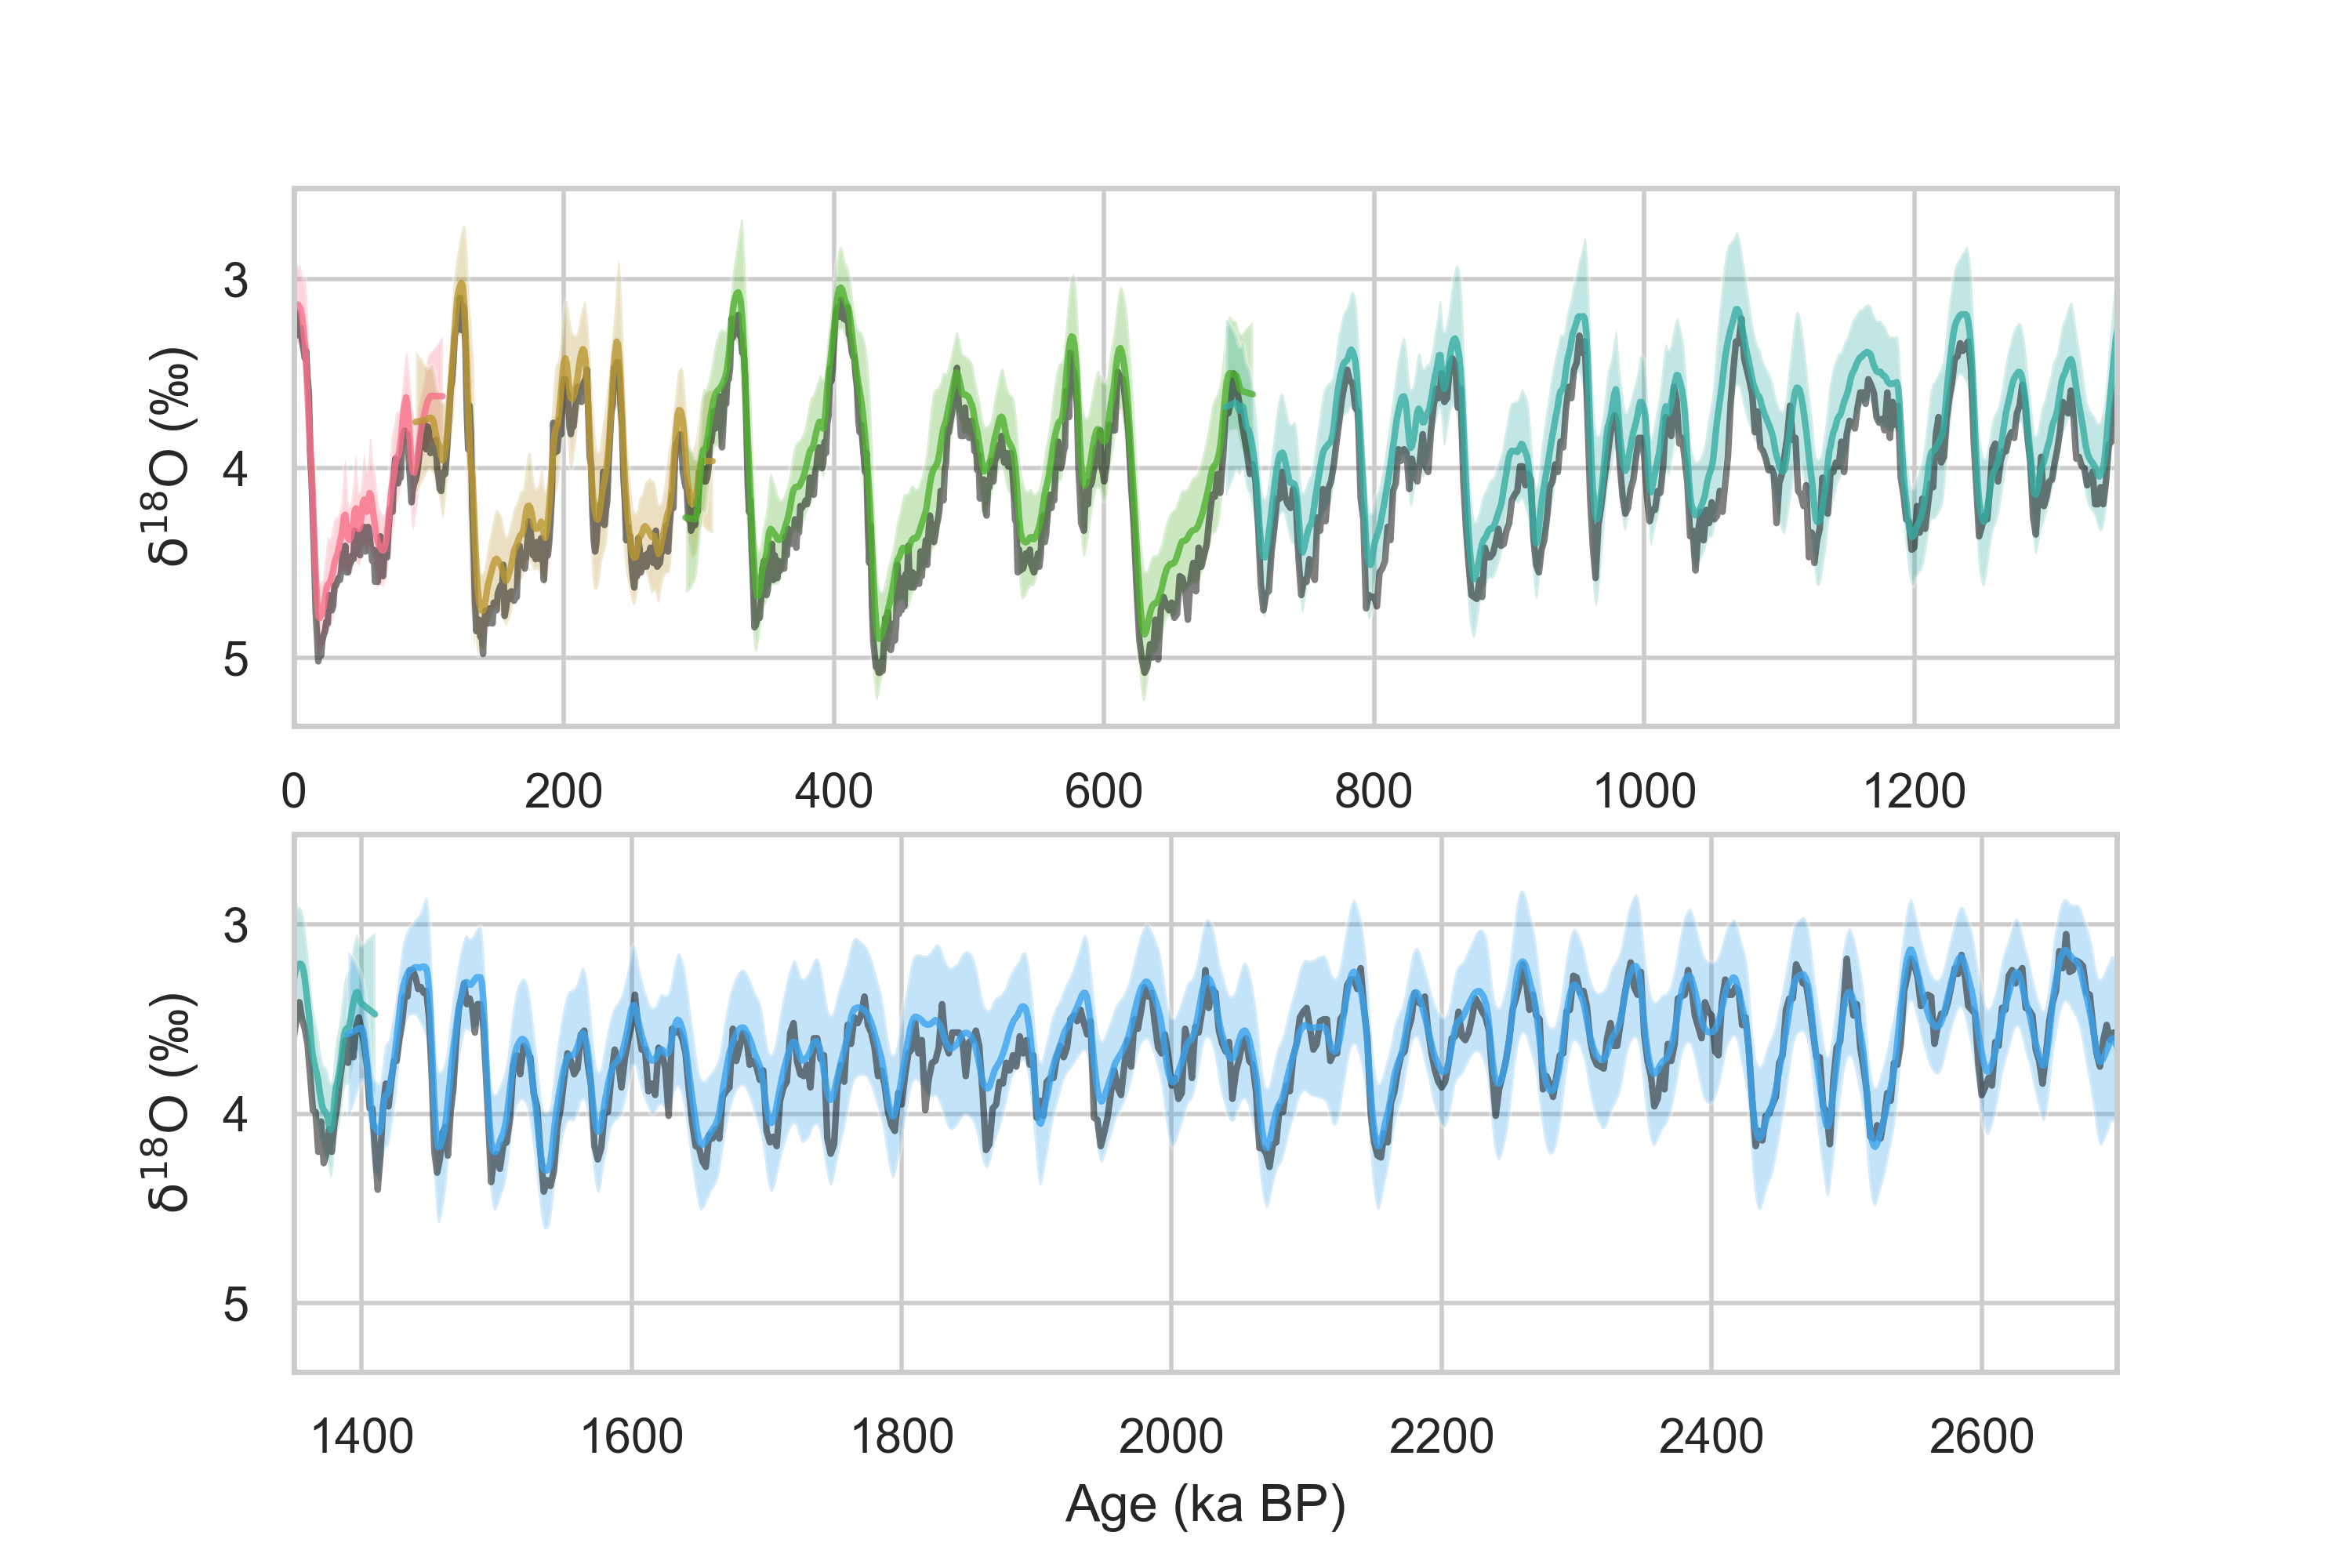

Recreate this plot in Python.
#!/usr/bin/env python3
# -*- coding: utf-8 -*-
"""
Created on Mon Nov 28 16:25:09 2022

@author: zhou
"""

import pandas as pd
import sys
sys.path.append("../../../../../Work/Lorraine/LR04/python")
import LR04_fetching_func
import matplotlib.pyplot as plt
import seaborn as sns
import scipy.io

from scipy import interpolate

def age_model_interp(dated_depths, dated_ages, all_depths):
    f = interpolate.interp1d(dated_depths, dated_ages, fill_value='extrapolate')
    all_ages = f(all_depths)
    return all_ages

sns.set(font='Arial',palette='husl',style='whitegrid',context='paper')

stack_path = '../stack.txt'
# stack = scipy.io.loadmat(stack_path)
stack = pd.read_table(stack_path, delimiter=' ')

stack_2_path = '../../R20_d18O_stack/stack.txt'
stack_2 = pd.read_table(stack_2_path, delimiter=' ')

stack_3_path = '../../R18_d18O_stack/stack.txt'
stack_3 = pd.read_table(stack_3_path, delimiter=' ')

stack_4_path = '../../R16_d18O_stack/stack.txt'
stack_4 = pd.read_table(stack_4_path, delimiter=' ')

stack_5_path = '../../R7_d18O_stack/stack.txt'
stack_5 = pd.read_table(stack_5_path, delimiter=' ')

LR04 = LR04_fetching_func.fetch_d18O()

#%% plot
fig, axes = plt.subplots(2,1, sharex=False)

axes[0].plot(stack['age(kyr)'], stack['mean(permil)'], label='BIGMACS', alpha=0.8)
axes[0].fill_between(stack['age(kyr)'],
                  stack['mean(permil)']+2*stack['sigma(permil)'],
                  stack['mean(permil)']-2*stack['sigma(permil)'],
                  alpha=0.3,
                  label='BIGMACS 2sigma')

axes[0].plot(stack_2['age(kyr)'], stack_2['mean(permil)'], label='BIGMACS', alpha=0.8)
axes[0].fill_between(stack_2['age(kyr)'],
                  stack_2['mean(permil)']+2*stack_2['sigma(permil)'],
                  stack_2['mean(permil)']-2*stack_2['sigma(permil)'],
                  alpha=0.3,
                  label='BIGMACS 2sigma')

axes[0].plot(stack_3['age(kyr)'], stack_3['mean(permil)'], label='BIGMACS', alpha=0.8)
axes[0].fill_between(stack_3['age(kyr)'],
                  stack_3['mean(permil)']+2*stack_3['sigma(permil)'],
                  stack_3['mean(permil)']-2*stack_3['sigma(permil)'],
                  alpha=0.3,
                  label='BIGMACS 2sigma')

axes[0].plot(stack_4['age(kyr)'], stack_4['mean(permil)'], label='BIGMACS', alpha=0.8)
axes[0].fill_between(stack_4['age(kyr)'],
                  stack_4['mean(permil)']+2*stack_4['sigma(permil)'],
                  stack_4['mean(permil)']-2*stack_4['sigma(permil)'],
                  alpha=0.3,
                  label='BIGMACS 2sigma')

axes[0].plot(stack_5['age(kyr)'], stack_5['mean(permil)'], label='BIGMACS', alpha=0.8)
axes[0].fill_between(stack_5['age(kyr)'],
                  stack_5['mean(permil)']+2*stack_5['sigma(permil)'],
                  stack_5['mean(permil)']-2*stack_5['sigma(permil)'],
                  alpha=0.3,
                  label='BIGMACS 2sigma')

axes[0].plot(LR04.index/1000, LR04, label='LRO4', color='k', zorder=1, alpha=0.5)
axes[0].set_xlim((0, 1350))
axes[0].invert_yaxis()

# axes.legend()

axes[0].set_ylabel(u'$\mathrm{\delta}^\mathrm{18}$O (‰)')

axes[1].plot(stack['age(kyr)'], stack['mean(permil)'], label='BIGMACS', alpha=0.8)
axes[1].fill_between(stack['age(kyr)'],
                  stack['mean(permil)']+2*stack['sigma(permil)'],
                  stack['mean(permil)']-2*stack['sigma(permil)'],
                  alpha=0.3,
                  label='BIGMACS 2sigma')

axes[1].plot(stack_2['age(kyr)'], stack_2['mean(permil)'], label='BIGMACS', alpha=0.8)
axes[1].fill_between(stack_2['age(kyr)'],
                  stack_2['mean(permil)']+2*stack_2['sigma(permil)'],
                  stack_2['mean(permil)']-2*stack_2['sigma(permil)'],
                  alpha=0.3,
                  label='BIGMACS 2sigma')

axes[1].plot(stack_3['age(kyr)'], stack_3['mean(permil)'], label='BIGMACS', alpha=0.8)
axes[1].fill_between(stack_3['age(kyr)'],
                  stack_3['mean(permil)']+2*stack_3['sigma(permil)'],
                  stack_3['mean(permil)']-2*stack_3['sigma(permil)'],
                  alpha=0.3,
                  label='BIGMACS 2sigma')

axes[1].plot(stack_4['age(kyr)'], stack_4['mean(permil)'], label='BIGMACS', alpha=0.8)
axes[1].fill_between(stack_4['age(kyr)'],
                  stack_4['mean(permil)']+2*stack_4['sigma(permil)'],
                  stack_4['mean(permil)']-2*stack_4['sigma(permil)'],
                  alpha=0.3,
                  label='BIGMACS 2sigma')

axes[1].plot(stack_5['age(kyr)'], stack_5['mean(permil)'], label='BIGMACS', alpha=0.8)
axes[1].fill_between(stack_5['age(kyr)'],
                  stack_5['mean(permil)']+2*stack_5['sigma(permil)'],
                  stack_5['mean(permil)']-2*stack_5['sigma(permil)'],
                  alpha=0.3,
                  label='BIGMACS 2sigma')

axes[1].plot(LR04.index/1000, LR04, label='LRO4', color='k', zorder=1, alpha=0.5)
axes[1].set_xlim((1350, 2700))
axes[1].invert_yaxis()

# axes.legend()

axes[1].set_ylabel(u'$\mathrm{\delta}^\mathrm{18}$O (‰)')
axes[1].set_xlabel('Age (ka BP)')

fig.set_size_inches(6,4)

plt.savefig('Stitched_stack_LR04.png', dpi=500)
